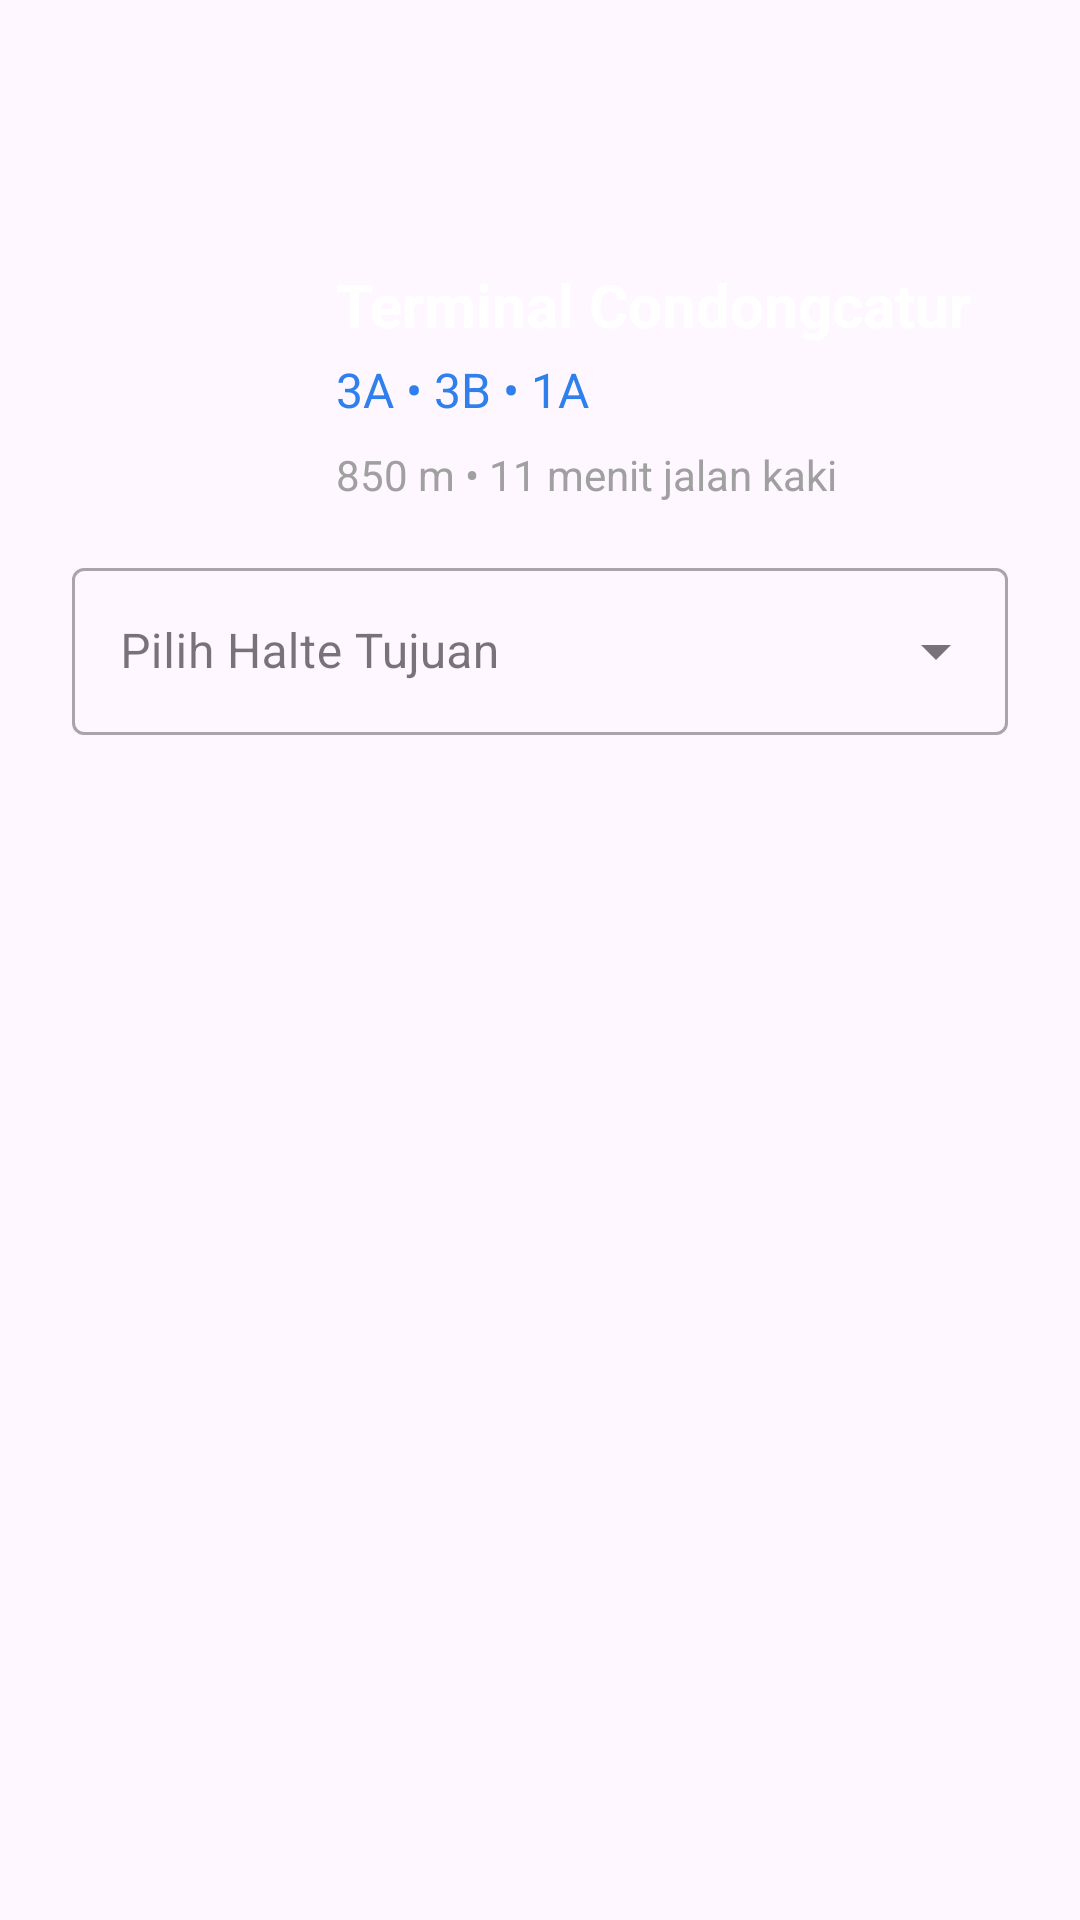

Write the Android layout XML for this screen, with the resource values it uses.
<!-- AndroidManifest.xml: application theme Theme.Navibus -->
<!-- res/layout/bottom_sheet_halte_detail.xml -->
<?xml version="1.0" encoding="utf-8"?>
<androidx.constraintlayout.widget.ConstraintLayout xmlns:android="http://schemas.android.com/apk/res/android"
    xmlns:app="http://schemas.android.com/apk/res-auto"
    android:layout_width="match_parent"
    android:layout_height="wrap_content"
    android:padding="24dp">

    
    <ImageButton
        android:id="@+id/btnBack"
        android:layout_width="48dp"
        android:layout_height="48dp"
        android:src="@drawable/ic_arrow_back"
        android:background="?attr/selectableItemBackgroundBorderless"
        app:tint="@color/white"
        app:layout_constraintTop_toTopOf="parent"
        app:layout_constraintStart_toStartOf="parent" />

    
    <ImageView
        android:id="@+id/imgIcon"
        android:layout_width="72dp"
        android:layout_height="72dp"
        android:layout_marginTop="16dp"
        android:src="@drawable/ic_navigation"
        app:tint="@color/accent_blue"
        app:layout_constraintTop_toBottomOf="@id/btnBack"
        app:layout_constraintStart_toStartOf="parent" />

    
    <TextView
        android:id="@+id/tvNamaHalteDetail"
        android:layout_width="0dp"
        android:layout_height="wrap_content"
        android:text="Terminal Condongcatur"
        android:textColor="#FFFFFF"
        android:textSize="20sp"
        android:textStyle="bold"
        android:layout_marginStart="16dp"
        app:layout_constraintTop_toTopOf="@id/imgIcon"
        app:layout_constraintStart_toEndOf="@id/imgIcon"
        app:layout_constraintEnd_toEndOf="parent"/>

    
    <TextView
        android:id="@+id/tvKoridorDetail"
        android:layout_width="wrap_content"
        android:layout_height="wrap_content"
        android:text="3A • 3B • 1A"
        android:textColor="#2F80ED"
        android:textSize="16sp"
        android:layout_marginTop="4dp"
        app:layout_constraintTop_toBottomOf="@id/tvNamaHalteDetail"
        app:layout_constraintStart_toStartOf="@id/tvNamaHalteDetail" />

    
    <TextView
        android:id="@+id/tvJarakDetail"
        android:layout_width="wrap_content"
        android:layout_height="wrap_content"
        android:text="850 m • 11 menit jalan kaki"
        android:textColor="#A0A0A0"
        android:textSize="14sp"
        android:layout_marginTop="8dp"
        app:layout_constraintTop_toBottomOf="@id/tvKoridorDetail"
        app:layout_constraintStart_toStartOf="@id/tvNamaHalteDetail" />

    
    <com.google.android.material.textfield.TextInputLayout
        android:id="@+id/tilTujuan"
        style="@style/Widget.MaterialComponents.TextInputLayout.OutlinedBox.ExposedDropdownMenu"
        android:layout_width="match_parent"
        android:layout_height="wrap_content"
        android:layout_marginTop="24dp"
        android:hint="Pilih Halte Tujuan"
        app:layout_constraintTop_toBottomOf="@id/imgIcon">

        <AutoCompleteTextView
            android:id="@+id/actvTujuan"
            android:layout_width="match_parent"
            android:layout_height="wrap_content"
            android:inputType="text"
            android:backgroundTint="@color/input_background"
            android:textColor="@color/white"
            android:theme="@style/AppTheme.Dropdown"/>

    </com.google.android.material.textfield.TextInputLayout>

    
    <com.google.android.material.button.MaterialButton
        android:id="@+id/btnBayar"
        android:layout_width="match_parent"
        android:layout_height="56dp"
        android:text="Bayar"
        android:textColor="#FFFFFF"
        app:cornerRadius="16dp"
        android:backgroundTint="@color/accent_blue"
        android:layout_marginTop="16dp"
        android:visibility="gone"
        app:layout_constraintTop_toBottomOf="@id/tilTujuan"
        app:layout_constraintStart_toStartOf="parent"
        app:layout_constraintEnd_toEndOf="parent" />

</androidx.constraintlayout.widget.ConstraintLayout>
<!-- resources referenced by this layout -->
<resources>
  <color name="accent_blue">#2F80ED</color>
  <color name="input_background">#1F293A</color>
  <color name="white">#FFFFFFFF</color>
  <style name="AppTheme.Dropdown" parent="ThemeOverlay.Material3.Dark">
          <item name="android:colorBackground">@color/card_background</item>
          <item name="android:textColor">@color/white</item>
      </style>
  <style name="Theme.Navibus" parent="Base.Theme.Navibus" />
  <color name="card_background">#151C28</color>
  <style name="Base.Theme.Navibus" parent="Theme.Material3.DayNight.NoActionBar">
          
          
      </style>
</resources>
